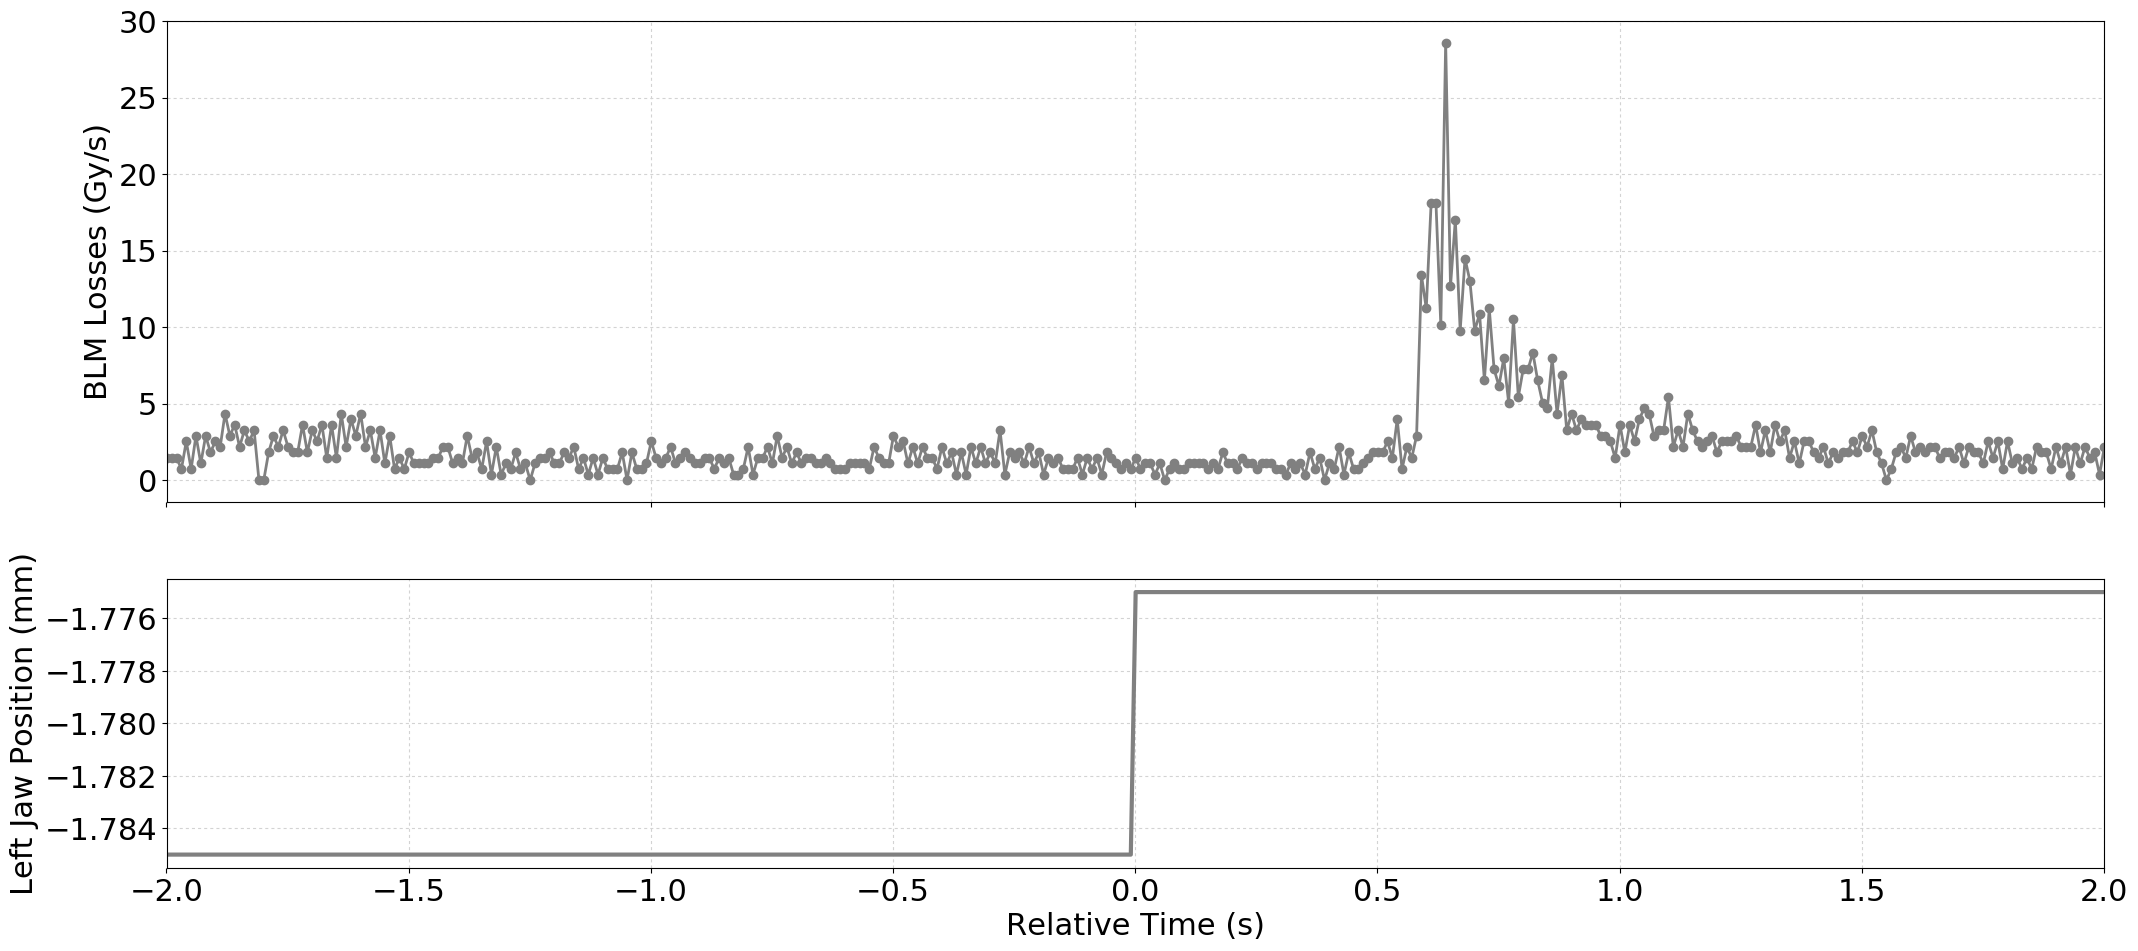

The data file committed next to this chart (first rows):
Timestamp, position, BLMTI.06L7.B1E10_TCP.D6L7.B1
1494170623580, -1.785, 1.4480000000000002e-06
1494170623590, -1.785, 1.4480000000000002e-06
1494170623600, -1.785, 1.4480000000000002e-06
1494170623610, -1.785, 7.240000000000001e-07
1494170623620, -1.785, 2.5340000000000002e-06
1494170623630, -1.785, 7.240000000000001e-07
1494170623640, -1.785, 2.8960000000000003e-06
1494170623650, -1.785, 1.0859999999999999e-06
1494170623660, -1.785, 2.8960000000000003e-06
1494170623670, -1.785, 1.81e-06
1494170623680, -1.785, 2.5340000000000002e-06
1494170623690, -1.785, 2.1719999999999997e-06
1494170623700, -1.785, 4.343999999999999e-06
1494170623710, -1.785, 2.8960000000000003e-06
1494170623720, -1.785, 3.62e-06
1494170623730, -1.785, 2.1719999999999997e-06
1494170623740, -1.785, 3.258e-06
1494170623750, -1.785, 2.5340000000000002e-06
1494170623760, -1.785, 3.258e-06
1494170623770, -1.785, 0.0
1494170623780, -1.785, 0.0
1494170623790, -1.785, 1.81e-06
1494170623800, -1.785, 2.8960000000000003e-06
1494170623810, -1.785, 2.1719999999999997e-06
1494170623820, -1.785, 3.258e-06
1494170623830, -1.785, 2.1719999999999997e-06
1494170623840, -1.785, 1.81e-06
1494170623850, -1.785, 1.81e-06
1494170623860, -1.785, 3.62e-06
1494170623870, -1.785, 1.81e-06
1494170623880, -1.785, 3.258e-06
1494170623890, -1.785, 2.5340000000000002e-06
1494170623900, -1.785, 3.62e-06
1494170623910, -1.785, 1.4480000000000002e-06
1494170623920, -1.785, 3.62e-06
1494170623930, -1.785, 1.4480000000000002e-06
1494170623940, -1.785, 4.343999999999999e-06
1494170623950, -1.785, 2.1719999999999997e-06
1494170623960, -1.785, 3.982e-06
1494170623970, -1.785, 2.8960000000000003e-06
1494170623980, -1.785, 4.343999999999999e-06
1494170623990, -1.785, 2.1719999999999997e-06
1494170624000, -1.785, 3.258e-06
1494170624010, -1.785, 1.4480000000000002e-06
1494170624020, -1.785, 3.258e-06
1494170624030, -1.785, 1.0859999999999999e-06
1494170624040, -1.785, 2.8960000000000003e-06
1494170624050, -1.785, 7.240000000000001e-07
1494170624060, -1.785, 1.4480000000000002e-06
1494170624070, -1.785, 7.240000000000001e-07
1494170624080, -1.785, 1.81e-06
1494170624090, -1.785, 1.0859999999999999e-06
1494170624100, -1.785, 1.0859999999999999e-06
1494170624110, -1.785, 1.0859999999999999e-06
1494170624120, -1.785, 1.0859999999999999e-06
1494170624130, -1.785, 1.4480000000000002e-06
1494170624140, -1.785, 1.4480000000000002e-06
1494170624150, -1.785, 2.1719999999999997e-06
1494170624160, -1.785, 2.1719999999999997e-06
1494170624170, -1.785, 1.0859999999999999e-06
... 341 more rows
